Image classification data set "data" (msorins/ImageSharpening on GitHub). Class labels (2): blur, sharp.

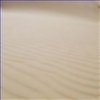
Label: blur

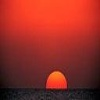
Label: sharp

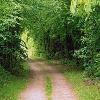
Label: sharp

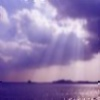
Label: blur

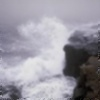
Label: blur

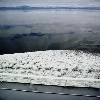
Label: sharp
